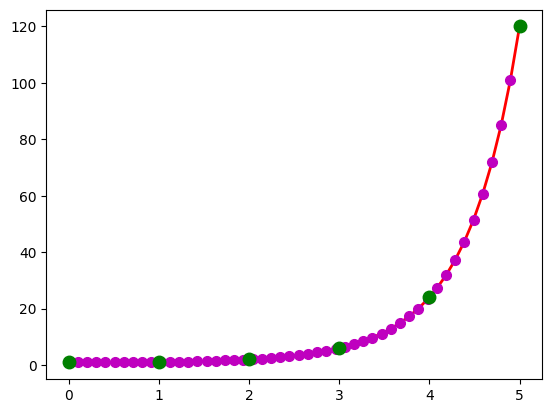

Write Python code to recreate this figure. (Note: this script raises an exception after producing the figure.)
# -*- coding: utf-8 -*-
"""
Created on Sun Sep  9 19:25:09 2018

[redacted]
"""
import numpy as np
import matplotlib as mpl
import matplotlib.pyplot as plt
from scipy.special import gamma
from scipy.special import factorial

mpl.rcParams['axes.unicode_minus'] = False
mpl.rcParams['font.sans-serif'] = 'SimHei'

if __name__=='__main__':
    N=5
    x=np.linspace(0,N,50)
    y=gamma(x+1)
    plt.figure(facecolor='w')
    plt.plot(x,y,'r-',x,y,'mo',lw=2,ms=7)
    z=np.arange(0,N+1)
    f=factorial(z,exact=True)
    print(f)
    plt.plot(z,f,'go',markersize=9)
    plt.grid(b=True)
    plt.xlim(-0.1,N+1)
    plt.ylim(0.5,np.max(y)*1.05)
    plt.xlabel('x',fontsize=15)
    plt.ylabel('Gamma(X)-阶乘',fontsize=15)
    plt.title('阶乘和Gamma函数',fontsize=16)
    plt.show()
    
